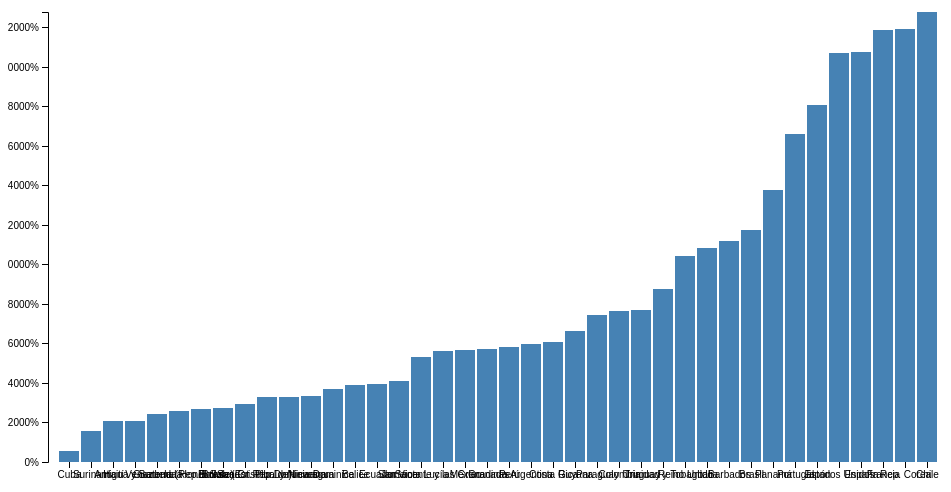
D3 v4 page, settled after 360 driven frames (6 s of simulated time); the page loaded 1 data file(s).



var svg = d3.select("svg"),
    margin = {top: 20, right: 20, bottom: 30, left: 40},
    width = +svg.attr("width") - margin.left - margin.right,
    height = +svg.attr("height") - margin.top - margin.bottom;

var x = d3.scaleBand().rangeRound([0, width]).padding(0.1),
    y = d3.scaleLinear().rangeRound([height, 0]);

var g = svg.append("g")
    .attr("transform", "translate(" + margin.left + "," + margin.top + ")");

d3.tsv("vel_baf.tsv", function(d) {
  d.frequency = +d.frequency;
  return d;
}, function(error, data) {
  if (error) throw error;

  x.domain(data.map(function(d) { return d.letter; }));
  y.domain([0, d3.max(data, function(d) { return d.frequency; })]);

  g.append("g")
      .attr("class", "axis axis--x")
      .attr("transform", "translate(0," + height + ")")
      .call(d3.axisBottom(x));
      // .attr("class", "axis axis--x")
      // .attr("transform", "translate(0," + height + ")")
      // .call(d3.axisBottom(x));

  g.append("g")
      .attr("class", "axis axis--y")
      .call(d3.axisLeft(y).ticks(10, "%"))
    .append("text")
      .attr("transform", "rotate(-90)")
      .attr("y", 6)
      .attr("dy", "0.71em")
      .attr("text-anchor", "end")
      .text("Frequency");

  g.selectAll(".bar")
    .data(data)
    .enter().append("rect")
      .attr("class", "bar")
      .attr("x", function(d) { return x(d.letter); })
      .attr("y", function(d) { return y(d.frequency); })
      .attr("width", x.bandwidth())
      .attr("height", function(d) { return height - y(d.frequency); });
});



### data: vel_baf.tsv
?letter	frequency
Cuba	5.46
Surinam	15.83
Haití	20.83
Antigua y Barbuda	20.95
Guatemala	24.23
Venezuela (Rep. Bol.de)	25.98
Honduras	27.04
El Salvador	27.3
Bolivia (Est. Plur. de)	29.39
San Cristóbal y Nieves	32.69
Rep.Dominicana	33.13
Nicaragua	33.39
Dominica	36.93
Belice	38.95
Ecuador	39.47
Jamaica	41.06
Santa Lucía	53.02
San Vicente y las Granadinas	55.94
México	56.82
Granada	56.95
Perú	58.22
Argentina	59.76
Costa Rica	60.7
Guyana	66.38
Paraguay	74.35
Colombia	76.26
Uruguay	76.88
Trinidad y Tobago	87.64
Reino Unido	104
Italia	108.2
Barbados	112
Brasil	117.4
Panamá	137.7
Portugal	166
Japón	180.7
Estados Unidos	207.1
España	207.6
Francia	218.8
Rep. Corea	219.1
Chile	227.8